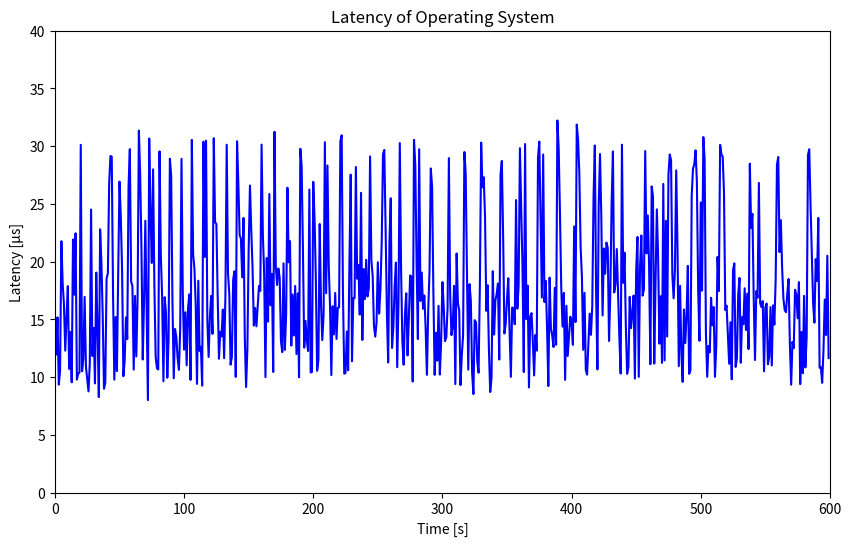

This figure's Python source:
import matplotlib.pyplot as plt
import numpy as np

# Data points
x = [1,2,3,4,5,6,7,8,9,10,11,12,13,14,15,16,17,18,19,20,21,22,23,24,25,26,27,28,29,30,31,32,33,34,35,36,37,38,39,40,41,42,43,44,45,46,47,48,49,50,51,52,53,54,55,56,57,58,59,60,61,62,63,64,65,66,67,68,69,70,71,72,73,74,75,76,77,78,79,80,81,82,83,84,85,86,87,88,89,90,91,92,93,94,95,96,97,98,99,100,101,102,103,104,105,106,107,108,109,110,111,112,113,114,115,116,117,118,119,120,121,122,123,124,125,126,127,128,129,130,131,132,133,134,135,136,137,138,139,140,141,142,143,144,145,146,147,148,149,150,151,152,153,154,155,156,157,158,159,160,161,162,163,164,165,166,167,168,169,170,171,172,173,174,175,176,177,178,179,180,181,182,183,184,185,186,187,188,189,190,191,192,193,194,195,196,197,198,199,200,201,202,203,204,205,206,207,208,209,210,211,212,213,214,215,216,217,218,219,220,221,222,223,224,225,226,227,228,229,230,231,232,233,234,235,236,237,238,239,240,241,242,243,244,245,246,247,248,249,250,251,252,253,254,255,256,257,258,259,260,261,262,263,264,265,266,267,268,269,270,271,272,273,274,275,276,277,278,279,280,281,282,283,284,285,286,287,288,289,290,291,292,293,294,295,296,297,298,299,300,301,302,303,304,305,306,307,308,309,310,311,312,313,314,315,316,317,318,319,320,321,322,323,324,325,326,327,328,329,330,331,332,333,334,335,336,337,338,339,340,341,342,343,344,345,346,347,348,349,350,351,352,353,354,355,356,357,358,359,360,361,362,363,364,365,366,367,368,369,370,371,372,373,374,375,376,377,378,379,380,381,382,383,384,385,386,387,388,389,390,391,392,393,394,395,396,397,398,399,400,401,402,403,404,405,406,407,408,409,410,411,412,413,414,415,416,417,418,419,420,421,422,423,424,425,426,427,428,429,430,431,432,433,434,435,436,437,438,439,440,441,442,443,444,445,446,447,448,449,450,451,452,453,454,455,456,457,458,459,460,461,462,463,464,465,466,467,468,469,470,471,472,473,474,475,476,477,478,479,480,481,482,483,484,485,486,487,488,489,490,491,492,493,494,495,496,497,498,499,500,501,502,503,504,505,506,507,508,509,510,511,512,513,514,515,516,517,518,519,520,521,522,523,524,525,526,527,528,529,530,531,532,533,534,535,536,537,538,539,540,541,542,543,544,545,546,547,548,549,550,551,552,553,554,555,556,557,558,559,560,561,562,563,564,565,566,567,568,569,570,571,572,573,574,575,576,577,578,579,580,581,582,583,584,585,586,587,588,589,590,591,592,593,594,595,596,597,598,599
]

y = [11.972,15.173,9.350,10.562,21.768,18.094,16.299,12.289,15.231,17.875,10.706,13.902,9.547,21.914,17.139,22.451,9.784,10.293,10.389,30.106,10.509,11.586,16.948,10.908,9.859,8.760,11.177,24.508,11.831,14.254,9.453,19.050,14.081,8.269,22.796,19.862,15.323,8.990,9.531,18.530,18.994,26.783,29.148,29.070,17.154,9.779,15.195,10.523,19.129,26.927,23.847,19.289,10.075,11.446,15.162,13.294,26.490,29.735,18.274,17.875,10.645,17.027,11.791,16.768,31.337,27.478,21.079,11.522,16.657,23.533,15.647,8.005,30.659,24.129,19.882,27.983,17.923,11.766,10.746,10.661,29.544,20.497,16.992,9.633,16.915,15.532,9.940,13.297,28.903,27.435,16.549,9.894,14.166,13.458,11.621,10.623,14.181,28.896,17.176,12.372,15.607,11.018,15.818,17.158,9.756,30.534,20.607,19.411,16.301,9.411,18.342,12.261,12.621,9.259,30.384,20.396,30.469,15.003,11.741,15.258,17.032,13.740,30.681,23.400,23.260,17.089,11.583,13.921,13.514,15.845,11.637,17.051,30.118,18.983,17.174,11.075,11.748,18.458,19.158,10.015,30.420,26.811,22.305,21.971,18.635,23.781,13.444,9.138,12.447,21.013,26.584,22.768,19.469,14.462,15.978,14.399,16.126,17.890,17.466,30.127,22.312,18.942,9.997,20.304,14.808,25.851,16.217,18.937,10.439,31.238,19.634,17.976,19.403,18.606,13.146,12.160,19.845,12.350,15.338,26.393,19.944,21.771,12.727,17.149,13.600,17.890,11.999,17.247,9.983,29.765,28.287,21.162,12.547,14.864,13.189,12.256,26.241,10.401,10.435,26.904,23.784,18.484,10.545,11.501,23.253,16.334,13.202,15.394,30.333,17.260,28.325,19.612,16.130,10.169,16.130,13.693,17.283,13.302,15.995,16.036,30.427,30.932,17.216,10.297,10.359,13.945,10.584,19.836,27.524,11.372,16.854,16.840,28.187,18.519,19.696,15.407,25.954,13.214,19.351,16.755,20.155,16.978,17.687,29.105,20.106,18.756,14.428,13.501,14.741,19.940,15.494,17.570,21.702,29.289,29.666,22.983,15.660,11.262,21.749,25.485,12.516,14.265,17.823,19.914,10.856,16.531,30.261,19.284,13.064,11.070,15.409,17.254,11.879,15.030,18.802,18.708,9.618,30.537,28.382,19.906,13.292,29.727,16.591,19.049,15.918,17.068,14.237,10.193,15.750,19.138,28.064,26.472,17.309,10.188,13.831,11.422,16.168,10.216,13.031,18.226,16.137,13.110,13.450,16.016,28.961,17.084,13.632,14.419,17.900,9.395,20.702,16.406,15.783,9.307,11.887,13.592,29.488,27.669,19.042,10.647,18.044,16.630,10.345,8.526,14.929,14.735,11.333,10.379,18.003,30.304,26.424,27.300,23.791,15.739,17.952,12.399,8.706,9.912,19.168,13.680,16.631,17.193,18.109,11.523,27.559,28.714,22.232,13.775,14.648,16.754,18.559,13.974,10.019,16.022,15.962,14.569,25.327,15.915,17.926,29.817,24.795,19.474,10.435,30.178,15.019,17.917,9.102,15.249,15.539,13.081,10.141,13.651,12.292,28.977,30.386,23.712,16.890,29.269,16.495,18.331,14.287,9.223,18.609,14.168,13.591,12.602,17.727,12.801,32.216,29.811,24.182,17.720,14.368,17.287,9.760,16.175,11.826,13.508,15.229,14.812,12.791,23.042,14.763,31.862,30.591,27.655,21.242,18.687,12.357,17.297,10.633,10.213,12.905,15.497,13.656,16.138,25.580,30.056,17.173,10.665,24.874,29.314,23.987,15.335,21.132,18.950,21.643,21.182,13.123,17.357,25.090,29.535,17.324,18.071,21.083,17.368,13.417,10.305,30.121,18.154,20.770,14.477,10.283,10.865,16.947,14.239,15.484,17.061,9.864,19.183,22.134,10.018,19.542,22.259,17.048,17.596,29.570,20.715,23.995,19.711,11.111,26.501,25.689,11.168,18.241,24.519,20.347,12.894,17.002,11.233,26.726,11.442,23.533,13.506,27.533,29.268,28.775,18.891,16.818,19.285,27.897,21.223,10.944,17.896,12.022,9.584,15.851,12.952,15.304,19.629,10.271,10.582,25.709,28.041,28.420,29.635,26.893,17.584,13.142,25.122,17.479,30.781,28.808,13.804,10.020,12.693,12.146,16.862,14.481,16.069,10.017,12.621,20.404,17.447,30.105,29.285,29.076,25.933,15.812,16.187,13.770,11.150,14.749,9.809,19.269,19.844,10.881,11.636,17.126,18.589,11.242,15.187,14.573,17.688,14.070,17.221,12.426,28.477,22.918,24.137,16.875,11.479,17.443,16.876,26.809,16.397,16.056,16.579,10.497,16.043,16.371,11.116,11.777,16.060,11.007,16.210,14.544,18.437,28.399,29.053,20.821,23.589,19.436,16.798,15.797,15.619,17.250,18.492,12.823,9.337,13.033,12.503,17.559,17.124,15.092,18.222,9.393,13.902,10.337,17.037,10.837,13.500,29.230,29.725,24.876,20.601,16.358,14.716,20.208,18.319,23.780,10.808,10.854,9.504,12.295,16.715,13.642,20.507,11.645
]

# Calculate statistics
max_y = np.max(y)
min_y = np.min(y)
std_y = np.std(y)
average_y = np.mean(y) 

# Print the statistics
print(f"Max: {max_y}")
print(f"Min: {min_y}")
print(f"Standard Deviation: {round(std_y, 2)}")
print(f"Average: {round(average_y, 2)}") 

# Create the plot
plt.figure(figsize=(10, 6))
plt.plot(x, y,'-', color='blue')

# Set the title and labels
plt.title('Latency of Operating System')
plt.xlabel('Time [s]')
plt.ylabel('Latency [µs]')

# Set the x and y axis limits
plt.xlim([0, 600])
plt.ylim([0, 40])

# Save the plot to a file
plt.savefig("test_max_latency_rt.png")
#plt.savefig("../../../../../../img/max_latency_rt.png")

# Print a success message
print("The plot was successfully saved to test_max_latency.png")

# Write the statistics to a file
with open('max_latency_rt_statistics.txt', 'w') as f:
    f.write(f"Average latency: {round(average_y, 2)}us\n") 
    f.write(f"Max latency: {max_y}us\n")
    f.write(f"Min latency: {min_y}us\n")
    f.write(f"Standard Deviation: {round(std_y, 2)}us\n")
     
    
# Print a success message
print("The statistics were successfully written to max_latency_rt_statistics.txt")
